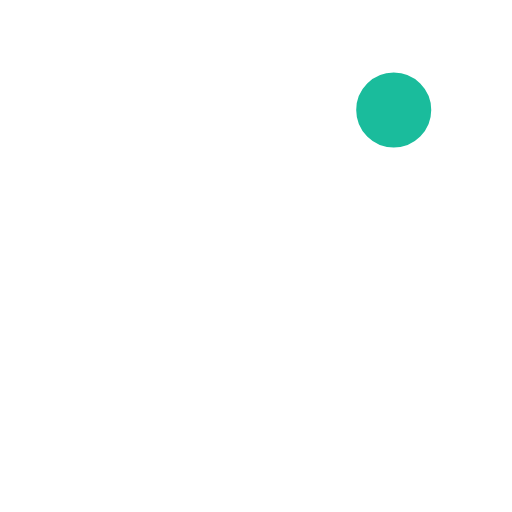
t = 0.00 s
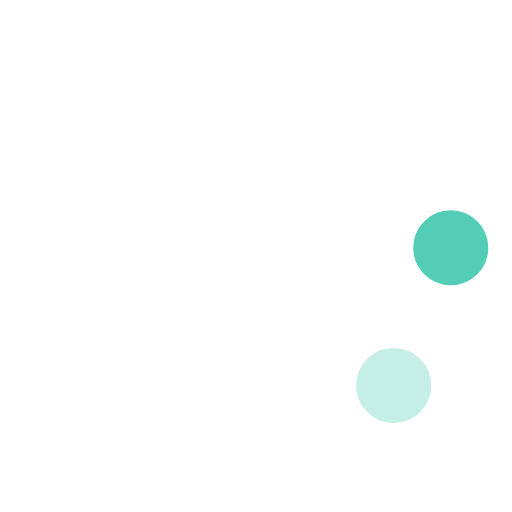
t = 0.23 s
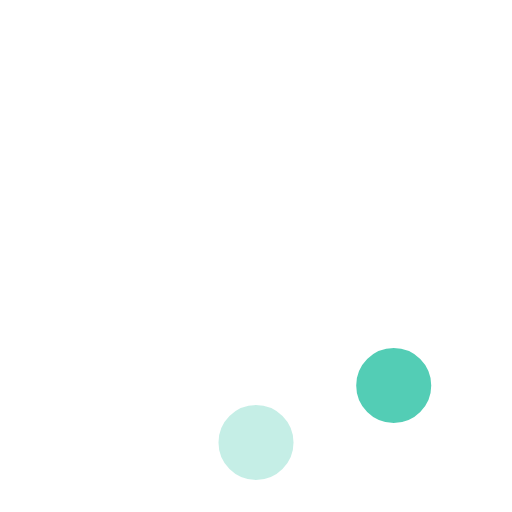
t = 0.42 s
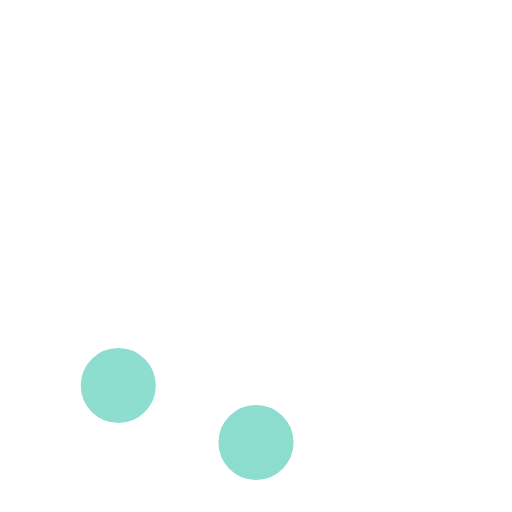
t = 0.65 s
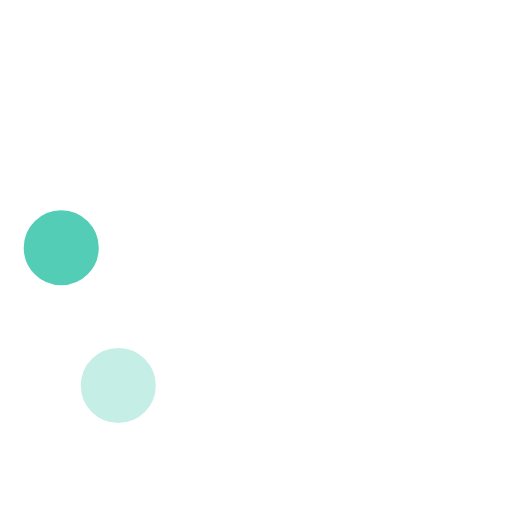
t = 0.88 s
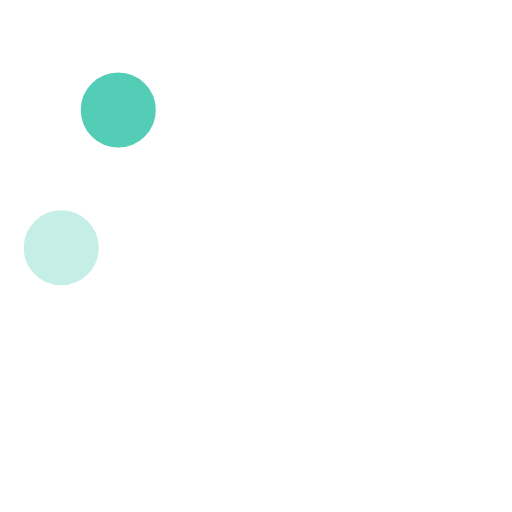
t = 1.07 s

The animated SVG that drew these frames (rendered in a browser with its animation timeline set to each time). Animation: 8 SMIL elements (animate=8); one cycle of 1.30 s, repeats indefinitely.

<!-- By Sam Herbert (@sherb), for everyone. More @ http://goo.gl/7AJzbL -->
<svg width="58" height="58" viewBox="0 0 58 58" xmlns="http://www.w3.org/2000/svg">
    <g fill="none" fill-rule="evenodd">
        <g transform="translate(2 1)" stroke="#FFF" stroke-width="1.5">
            <circle cx="42.601" cy="11.462" r="5" fill-opacity="1" fill="#1abc9c">
                <animate attributeName="fill-opacity"
                     begin="0s" dur="1.3s"
                     values="1;0;0;0;0;0;0;0" calcMode="linear"
                     repeatCount="indefinite" />
            </circle>
            <circle cx="49.063" cy="27.063" r="5" fill-opacity="0" fill="#1abc9c">
                <animate attributeName="fill-opacity"
                     begin="0s" dur="1.3s"
                     values="0;1;0;0;0;0;0;0" calcMode="linear"
                     repeatCount="indefinite" />
            </circle>
            <circle cx="42.601" cy="42.663" r="5" fill-opacity="0" fill="#1abc9c">
                <animate attributeName="fill-opacity"
                     begin="0s" dur="1.3s"
                     values="0;0;1;0;0;0;0;0" calcMode="linear"
                     repeatCount="indefinite" />
            </circle>
            <circle cx="27" cy="49.125" r="5" fill-opacity="0" fill="#1abc9c">
                <animate attributeName="fill-opacity"
                     begin="0s" dur="1.3s"
                     values="0;0;0;1;0;0;0;0" calcMode="linear"
                     repeatCount="indefinite" />
            </circle>
            <circle cx="11.399" cy="42.663" r="5" fill-opacity="0" fill="#1abc9c">
                <animate attributeName="fill-opacity"
                     begin="0s" dur="1.3s"
                     values="0;0;0;0;1;0;0;0" calcMode="linear"
                     repeatCount="indefinite" />
            </circle>
            <circle cx="4.938" cy="27.063" r="5" fill-opacity="0" fill="#1abc9c">
                <animate attributeName="fill-opacity"
                     begin="0s" dur="1.3s"
                     values="0;0;0;0;0;1;0;0" calcMode="linear"
                     repeatCount="indefinite" />
            </circle>
            <circle cx="11.399" cy="11.462" r="5" fill-opacity="0" fill="#1abc9c">
                <animate attributeName="fill-opacity"
                     begin="0s" dur="1.3s"
                     values="0;0;0;0;0;0;1;0" calcMode="linear"
                     repeatCount="indefinite" />
            </circle>
            <circle cx="27" cy="5" r="5" fill-opacity="0" fill="#1abc9c">
                <animate attributeName="fill-opacity"
                     begin="0s" dur="1.3s"
                     values="0;0;0;0;0;0;0;1" calcMode="linear"
                     repeatCount="indefinite" />
            </circle>
        </g>
    </g>
</svg>
